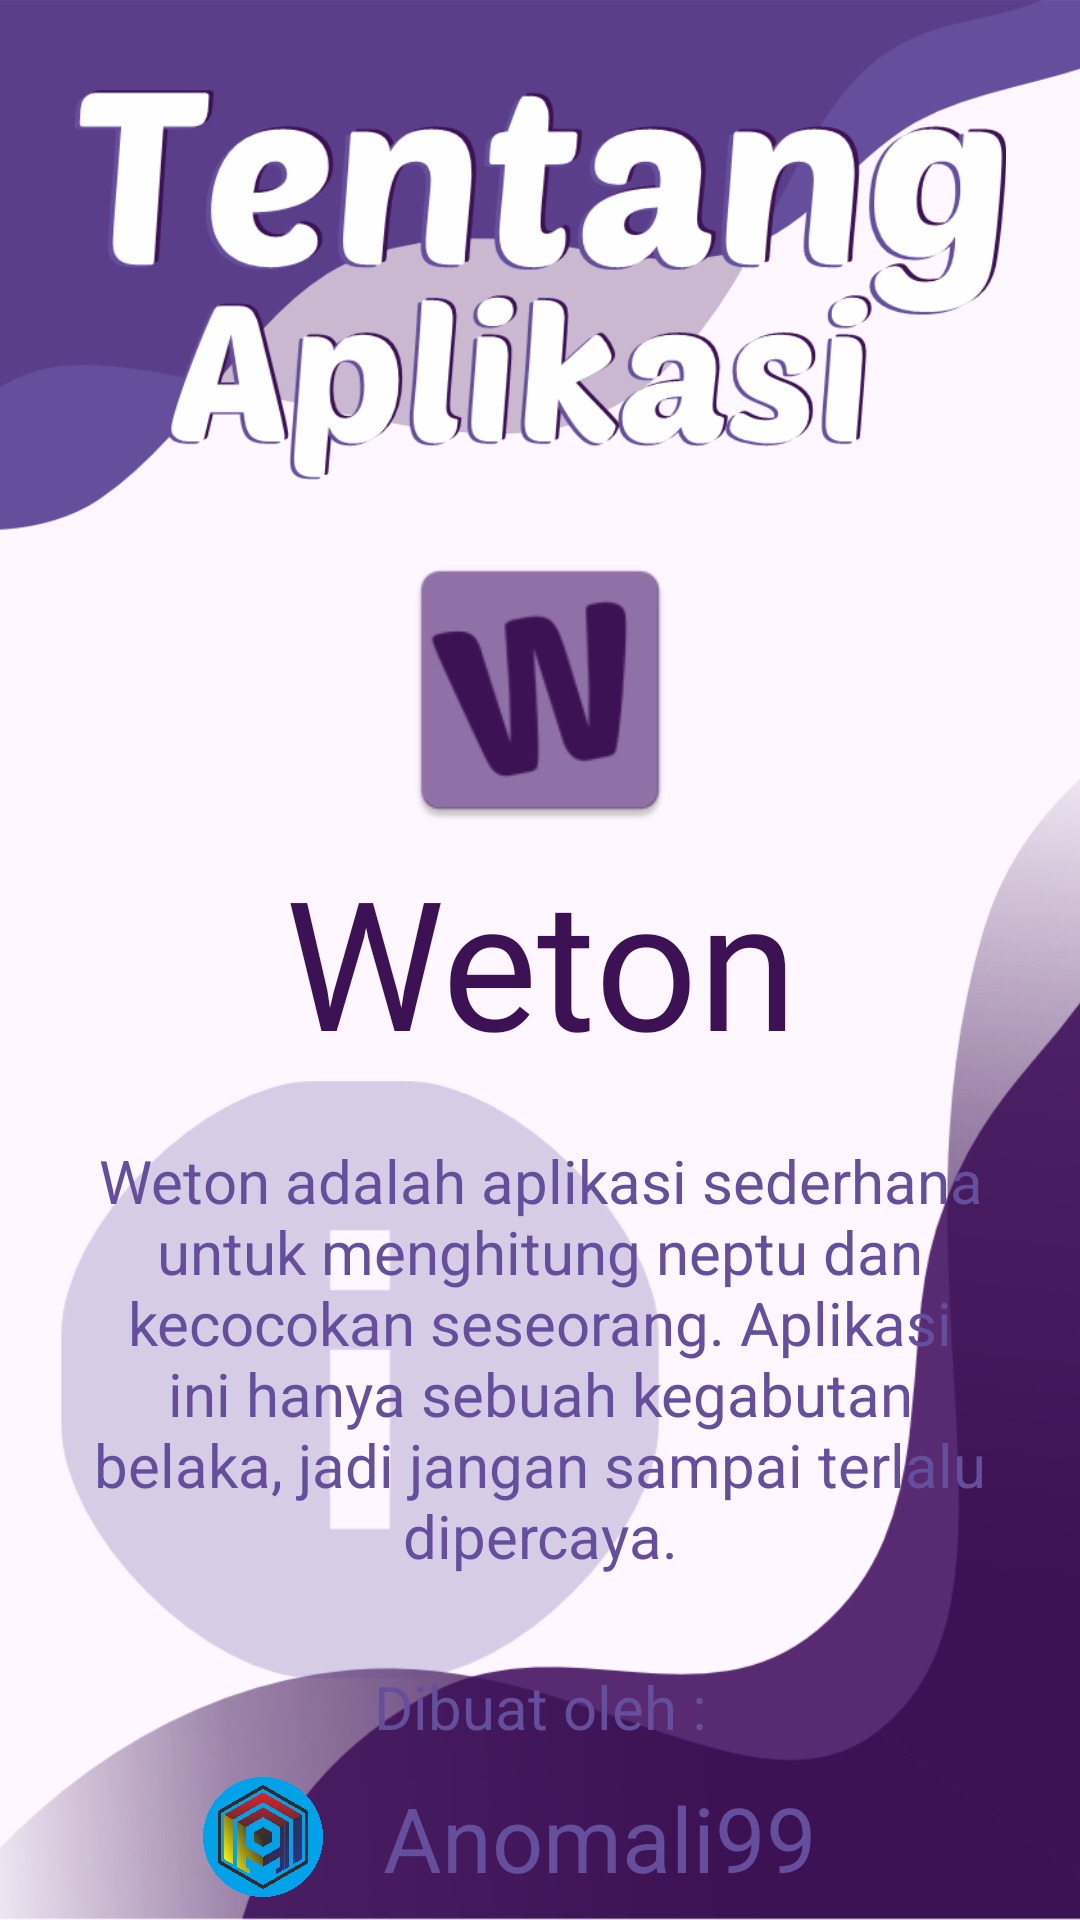

Android layout source for this screen:
<!-- AndroidManifest.xml: application theme Theme.Weton -->
<!-- res/layout/activity_tentang.xml -->
<?xml version="1.0" encoding="utf-8"?>
<RelativeLayout
    xmlns:android="http://schemas.android.com/apk/res/android"
    xmlns:app="http://schemas.android.com/apk/res-auto"
    xmlns:tools="http://schemas.android.com/tools"
    android:layout_width="match_parent"
    android:layout_height="match_parent"
    tools:context=".TentangActivity">

    <ImageView
        android:layout_width="400dp"
        android:layout_height="177dp"
        android:layout_alignParentTop="true"
        android:layout_alignParentLeft="true"
        android:layout_marginTop="0dp"
        android:src="@drawable/header"
        android:scaleType="centerCrop"/>

    <ImageView
        android:layout_width="400dp"
        android:layout_height="400dp"
        android:layout_alignParentBottom="true"
        android:layout_alignParentRight="true"
        android:layout_marginBottom="0dp"
        android:src="@drawable/footer"
        android:scaleType="centerCrop"/>

    <ImageView
        android:layout_width="200dp"
        android:layout_height="200dp"
        android:layout_alignParentBottom="true"
        android:layout_alignParentLeft="true"
        android:layout_marginBottom="80dp"
        android:layout_marginLeft="20dp"
        android:src="@drawable/icon_tentang"/>

    <LinearLayout
        android:layout_width="match_parent"
        android:layout_height="match_parent"
        android:orientation="vertical">

    <LinearLayout
        android:layout_width="match_parent"
        android:layout_height="wrap_content"
        android:orientation="horizontal"
        android:padding="10dp">

        <ImageView
            android:layout_width="wrap_content"
            android:layout_height="wrap_content"
            android:layout_marginRight="20dp"
            android:src="@drawable/panah_kembali"
            android:id="@+id/btn_back"
            />
    </LinearLayout>

        <ImageView
            android:layout_width="match_parent"
            android:layout_height="130dp"
            android:src="@drawable/txt_tentang"
            android:layout_marginTop="10dp"
            />

        <ScrollView
            android:layout_width="match_parent"
            android:layout_height="match_parent"
            android:layout_marginTop="20dp">

            <LinearLayout
                android:layout_width="match_parent"
                android:layout_height="match_parent"
                android:orientation="vertical">

                <ImageView
                    android:layout_width="match_parent"
                    android:layout_height="100dp"
                    android:src="@mipmap/ic_launcher"
                    />

                <TextView
                    android:layout_width="match_parent"
                    android:layout_height="wrap_content"
                    android:text="Weton"
                    android:textSize="60dp"
                    android:textColor="@color/primer"
                    android:fontFamily="@font/poetsen_one"
                    android:gravity="center"
                    />

                <TextView
                    android:layout_width="match_parent"
                    android:layout_height="wrap_content"
                    android:text="@string/tentang_app"
                    android:layout_margin="20dp"
                    android:textSize="20dp"
                    android:gravity="center"
                    android:textColor="@color/tersier"
                    />

                <TextView
                    android:layout_width="match_parent"
                    android:layout_height="wrap_content"
                    android:layout_marginTop="10dp"
                    android:text="Dibuat oleh :"
                    android:paddingHorizontal="20dp"
                    android:gravity="center_horizontal"
                    android:textSize="20dp"
                    android:textColor="@color/tersier"
                    />

                <RelativeLayout
                    android:layout_width="match_parent"
                    android:layout_height="wrap_content">

                    <TableRow
                        android:layout_width="wrap_content"
                        android:layout_height="wrap_content"
                        android:layout_marginTop="10sp"
                        android:layout_centerHorizontal="true">

                        <ImageView
                            android:layout_width="40dp"
                            android:layout_height="40dp"
                            android:src="@drawable/logo_anomali99"
                            android:layout_gravity="center"
                            />

                        <TextView
                            android:layout_width="wrap_content"
                            android:layout_height="match_parent"
                            android:text="Anomali99"
                            android:paddingHorizontal="20dp"
                            android:gravity="center"
                            android:textSize="30dp"
                            android:textColor="@color/tersier"
                            />

                    </TableRow>

                </RelativeLayout>

            </LinearLayout>

        </ScrollView>

    </LinearLayout>

</RelativeLayout>
<!-- resources referenced by this layout -->
<resources>
  <color name="primer">#3D1255</color>
  <color name="tersier">#654F9C</color>
  <!-- drawable footer: png bitmap (drawable, 39068 bytes) -->
  <!-- drawable header: png bitmap (drawable, 20807 bytes) -->
  <!-- drawable icon_tentang: png bitmap (drawable, 14567 bytes) -->
  <!-- drawable logo_anomali99: png bitmap (drawable, 892030 bytes) -->
  <!-- drawable txt_tentang: png bitmap (drawable, 62330 bytes) -->
  <!-- mipmap ic_launcher: webp bitmap (mipmap-hdpi, 1590 bytes) -->
  <string name="tentang_app">
          Weton adalah aplikasi sederhana untuk menghitung neptu dan kecocokan seseorang.
          Aplikasi ini hanya sebuah kegabutan belaka, jadi jangan sampai terlalu dipercaya.
      </string>
  <style name="Theme.Weton" parent="Base.Theme.Weton" />
  <style name="Base.Theme.Weton" parent="Theme.Material3.Light.NoActionBar">
          
          
      </style>
</resources>
